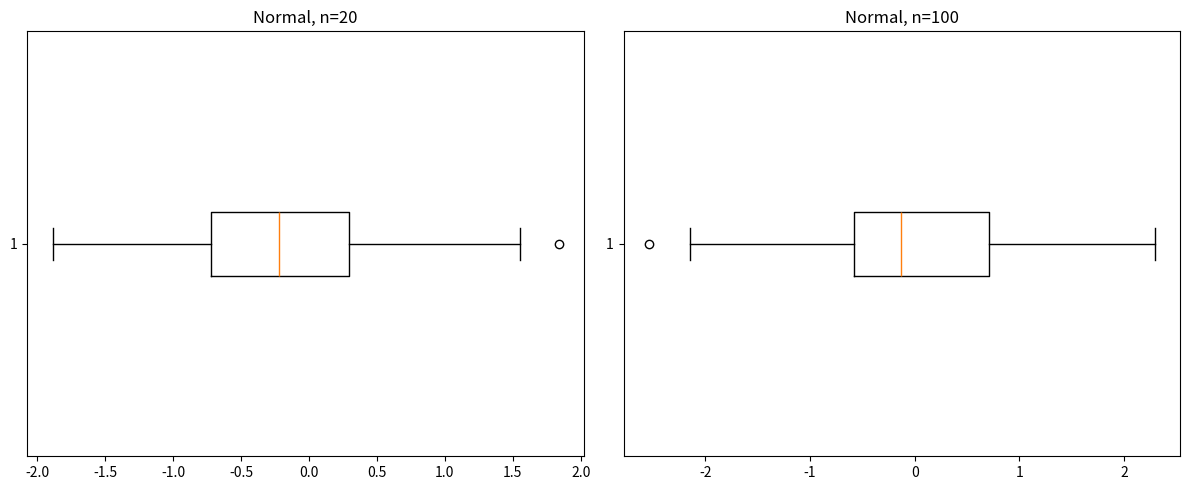
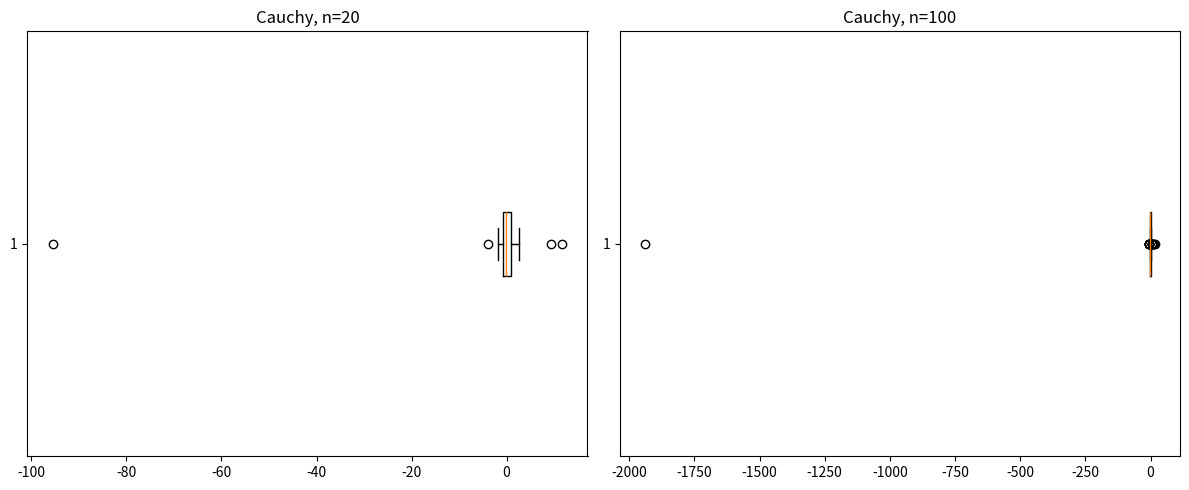
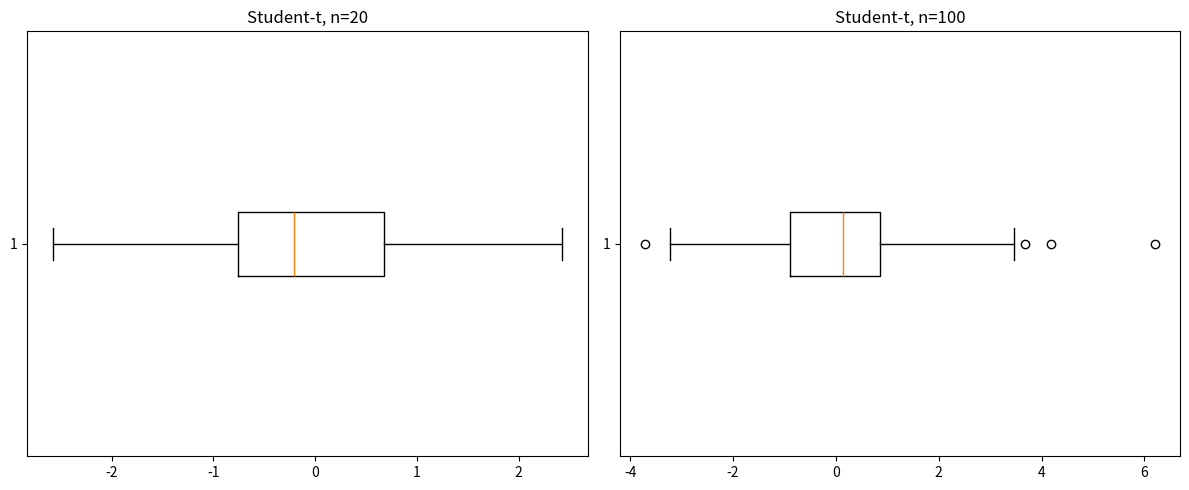
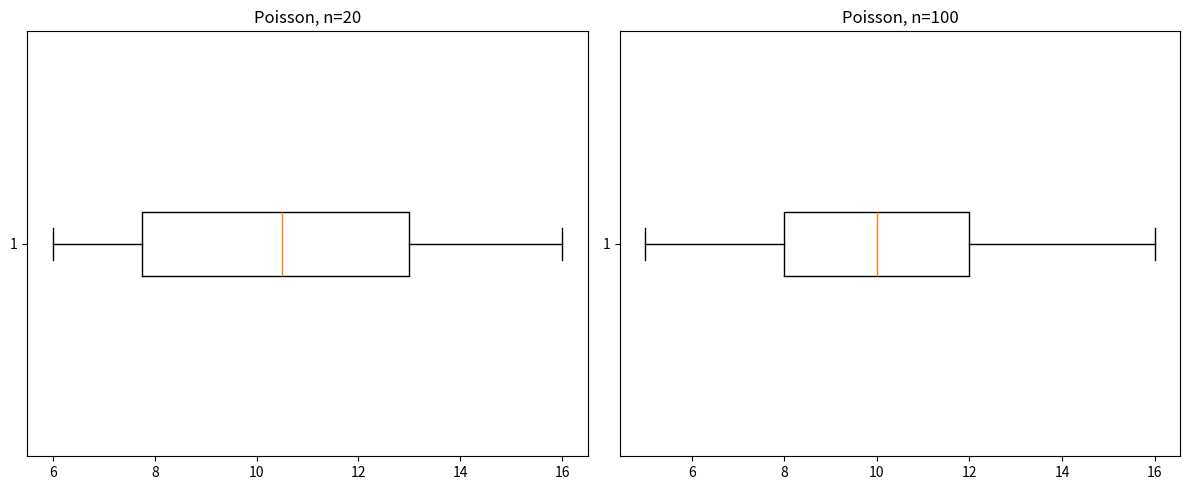
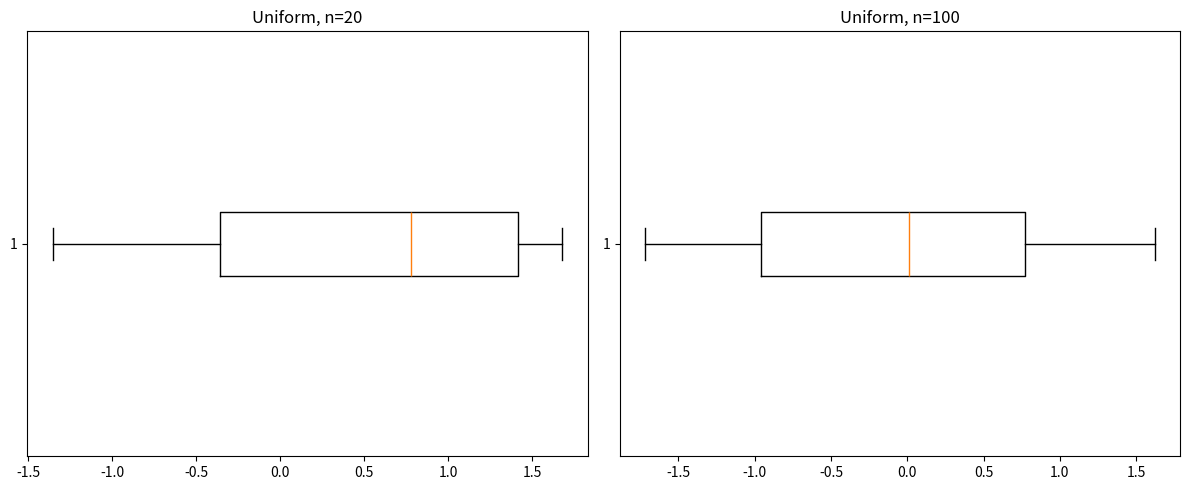

Here is the Python script that generated these plots, in order:
import numpy as np
import matplotlib.pyplot as plt

sample_sizes = [20, 100]

distributions = {
    "Normal": (np.random.normal, {"loc": 0, "scale": 1}),
    "Cauchy": (np.random.standard_cauchy, {}),
    "Student-t": (np.random.standard_t, {"df": 3}),
    "Poisson": (np.random.poisson, {"lam": 10}),
    "Uniform": (np.random.uniform, {"low": -np.sqrt(3), "high": np.sqrt(3)})
}

for dist_name, (dist_func, dist_params) in distributions.items():
    fig, axes = plt.subplots(1, 2, figsize=(12, 5))
    for i, sample_size in enumerate(sample_sizes):
        samples = dist_func(size=sample_size, **dist_params)
        axes[i].boxplot(samples, vert=False)
        axes[i].set_title(f"{dist_name}, n={sample_size}")
    plt.tight_layout()
    plt.show()
